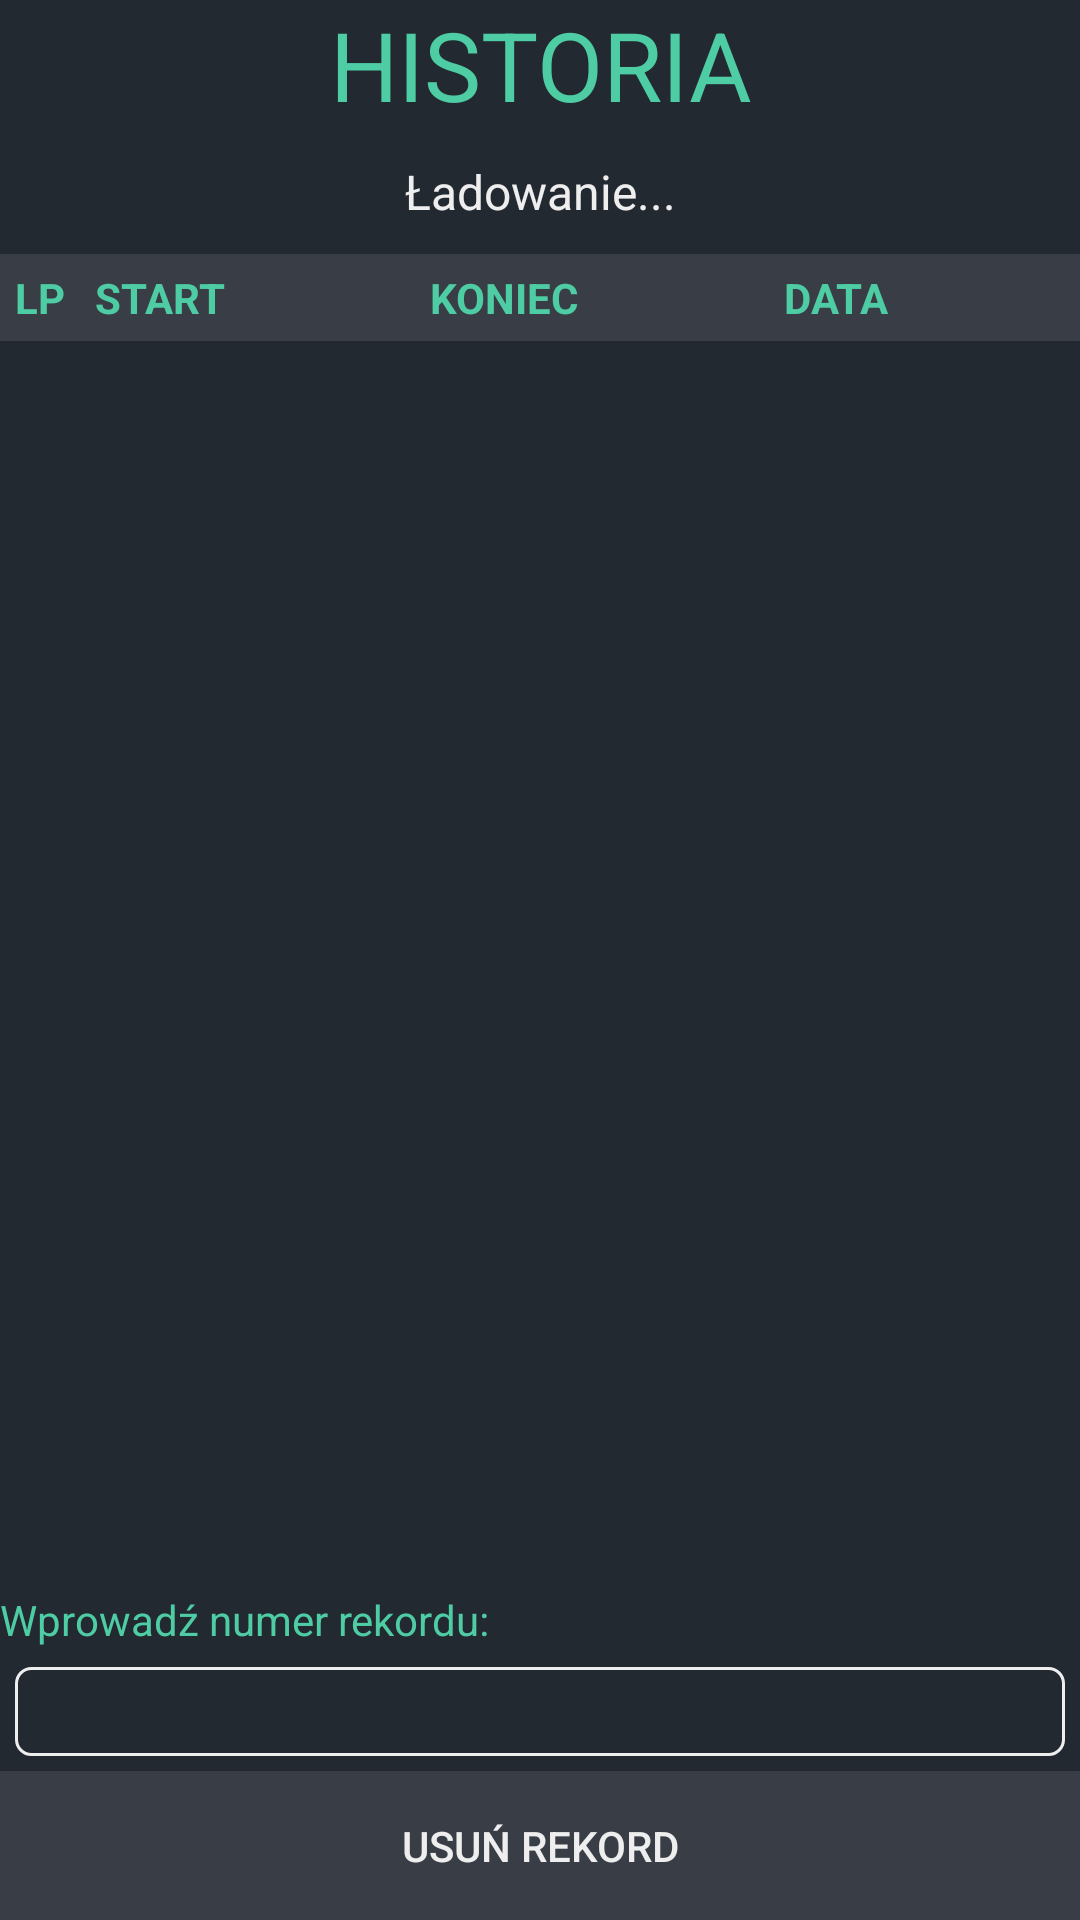

Android layout source for this screen:
<!-- AndroidManifest.xml: application theme AppTheme -->
<!-- res/layout/trybciemnyhistoria_ekran.xml -->
<?xml version="1.0" encoding="utf-8"?>
<LinearLayout xmlns:android="http://schemas.android.com/apk/res/android"
    xmlns:tools="http://schemas.android.com/tools"
    android:layout_width="match_parent"
    android:layout_height="match_parent"
    android:orientation="vertical"
    android:theme="@style/AppTheme.DarkElementTheme"
    tools:context=".ekrany.HistoriaEkran">

    <TextView
        android:id="@+id/historiaTekstPowitalny"
        android:layout_width="match_parent"
        android:layout_height="wrap_content"
        android:layout_weight="1"
        android:text="HISTORIA"
        android:textColor="@color/darkModePrimary"
        android:textAlignment="center"
        android:textSize="32dp" />

    <TextView
        android:id="@+id/historiaTekstInfo"
        android:layout_width="match_parent"
        android:layout_height="wrap_content"
        android:layout_marginTop="10dp"
        android:layout_weight="1"
        android:text="Ładowanie..."
        android:textAlignment="center"
        android:textSize="16dp" />

    <TableLayout
        android:id="@+id/historiaTabela"
        android:layout_width="match_parent"
        android:layout_height="match_parent"
        android:layout_marginTop="10dp"
        android:layout_weight="9999"
        android:stretchColumns="1, 2, 3"
        android:theme="@style/AppTheme.DarkElementTheme">

        <TableRow
            android:theme="@style/AppTheme.DarkHeaderTheme">
            <TextView
                android:text="@string/historia_header1"
                android:padding="5dp"/>
            <TextView
                android:text="@string/historia_header2"
                android:padding="5dp"/>
            <TextView
                android:text="@string/historia_header3"
                android:padding="5dp"/>
            <TextView
                android:text="@string/historia_header4"
                android:padding="5dp"/>
        </TableRow>

    </TableLayout>

    <LinearLayout
        android:id="@+id/historiaLayoutDolny"
        android:layout_width="match_parent"
        android:layout_height="120dp"
        android:layout_weight="1"
        android:orientation="vertical"
        android:paddingTop="10dp">

        <TextView
            android:id="@+id/historiaTekstInfo2"
            android:layout_width="match_parent"
            android:layout_height="wrap_content"
            android:layout_weight="1"
            android:textColor="@color/darkModePrimary"
            android:text="Wprowadź numer rekordu:" />

        <EditText
            android:id="@+id/historiaNumerRekordu"
            android:layout_width="match_parent"
            android:layout_height="wrap_content"
            android:layout_weight="1"
            android:ems="10"
            android:background="@drawable/textfield_frame_darkmode"
            android:layout_margin="5dp"
            android:textColor="@color/darkModeText"
            android:inputType="number" />

        <Button
            android:id="@+id/historiaUsunRekordPrzycisk"
            android:layout_width="match_parent"
            android:layout_height="wrap_content"
            android:layout_weight="1"
            android:background="@color/darkModeSecondary"
            android:text="USUŃ REKORD" />
    </LinearLayout>

</LinearLayout>
<!-- resources referenced by this layout -->
<resources>
  <color name="darkModePrimary">#4ecca3</color>
  <color name="darkModeSecondary">#393e46</color>
  <color name="darkModeText">#EEEEEE</color>
  <!-- drawable textfield_frame_darkmode (drawable) -->
  <?xml version="1.0" encoding="utf-8"?>
  <shape xmlns:android="http://schemas.android.com/apk/res/android">
      <padding android:left="2dp" android:right="2dp" android:top="2dp" android:bottom="2dp"/>
      <stroke android:width="1dp" android:color="#EEEEEE"/>
      <corners android:radius="5dp"/>
  </shape>
  <string name="historia_header1">LP</string>
  <string name="historia_header2">START</string>
  <string name="historia_header3">KONIEC</string>
  <string name="historia_header4">DATA</string>
  <style name="AppTheme.DarkElementTheme">
          <item name="android:textColor">@color/darkModeText</item>
          <item name="android:background">@color/darkModeBackground</item>
      </style>
  <style name="AppTheme.DarkHeaderTheme">
          <item name="android:textColor">@color/darkModePrimary</item>
          <item name="android:background">@color/darkModeSecondary</item>
          <item name="android:textStyle">bold</item>
      </style>
  <style name="AppTheme" parent="Theme.AppCompat.Light.DarkActionBar">
          
          <item name="colorPrimary">@color/colorPrimary</item>
          <item name="colorPrimaryDark">@color/colorPrimaryDark</item>
          <item name="colorAccent">@color/colorAccent</item>
      </style>
  <color name="darkModeBackground">#232931</color>
  <color name="colorPrimary">#6200EE</color>
  <color name="colorPrimaryDark">#3700B3</color>
  <color name="colorAccent">#03DAC5</color>
</resources>
